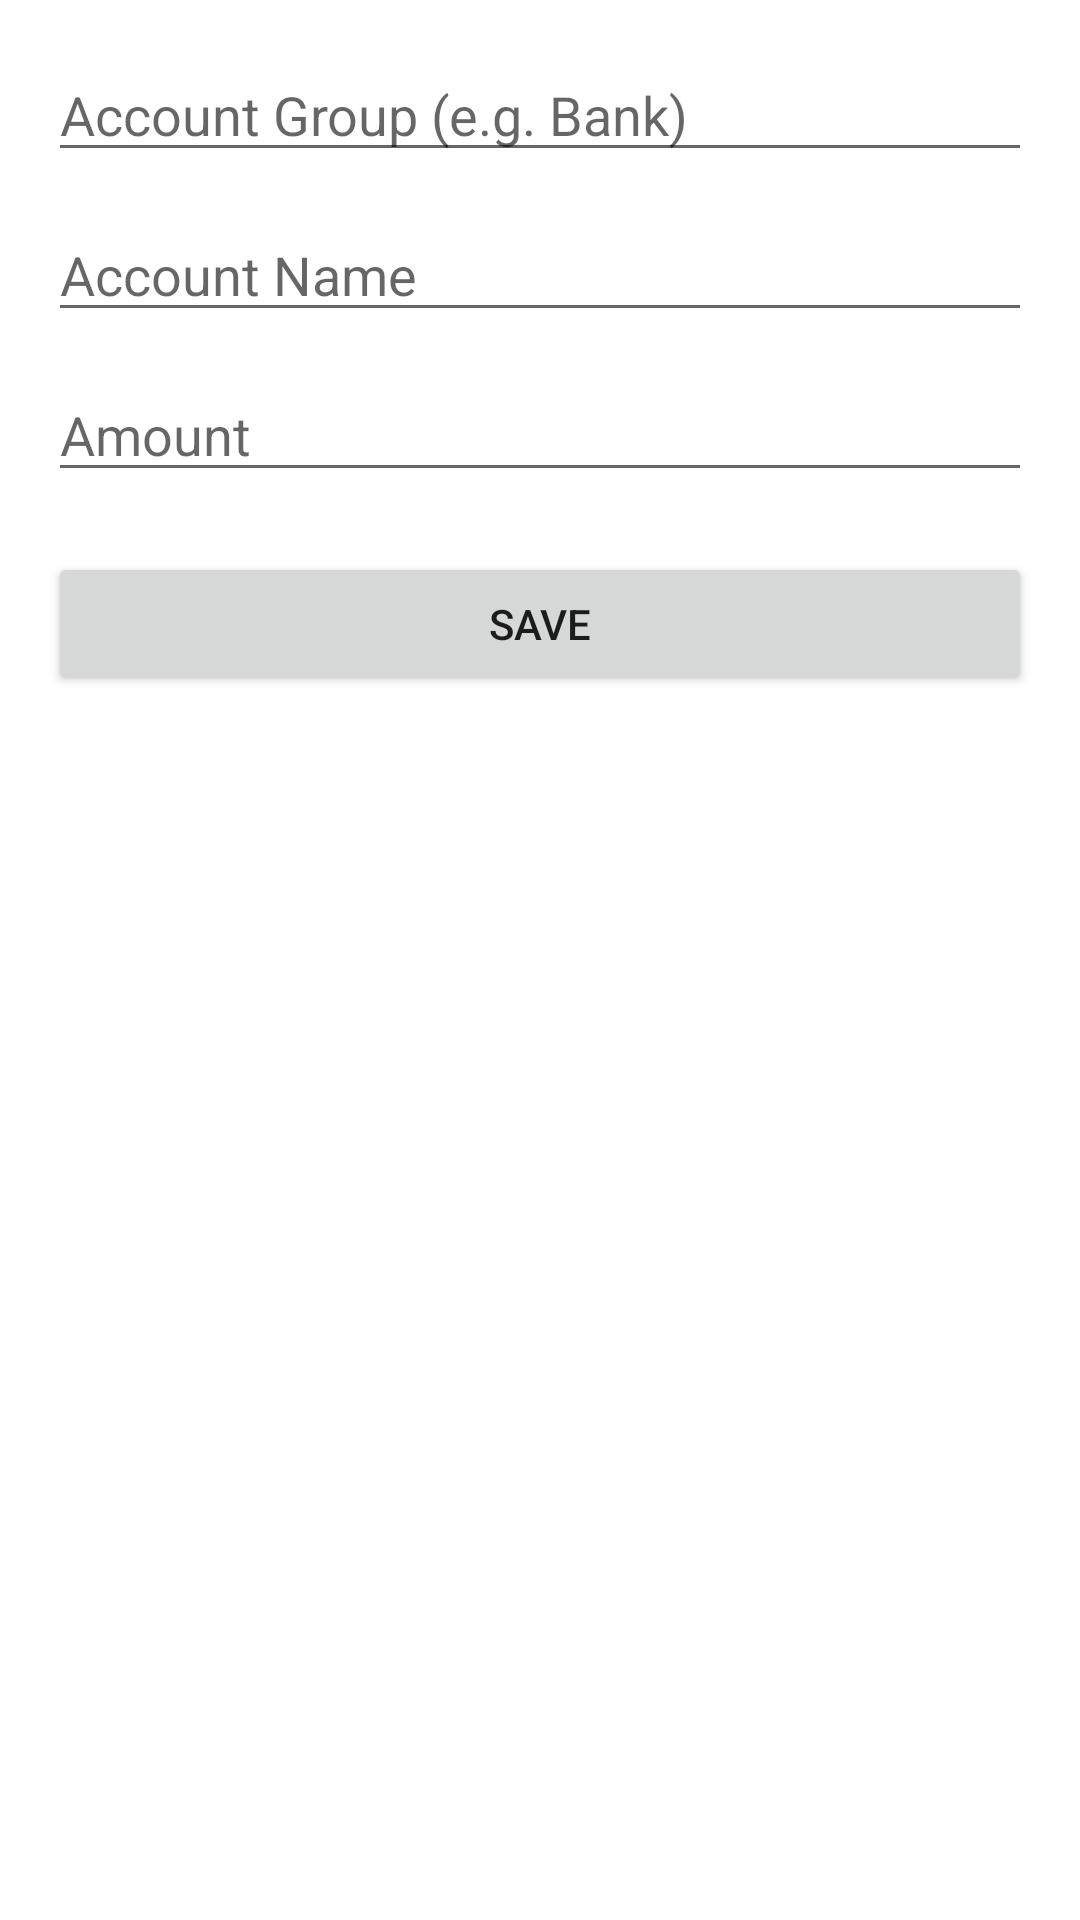

Android layout source for this screen:
<!-- AndroidManifest.xml: application theme Theme.SelvaMoneyManager -->
<!-- res/layout/activity_add_account.xml -->
<?xml version="1.0" encoding="utf-8"?>
<LinearLayout
    xmlns:android="http://schemas.android.com/apk/res/android"
    android:orientation="vertical"
    android:padding="16dp"
    android:layout_width="match_parent"
    android:layout_height="match_parent">

    <EditText
        android:id="@+id/etGroup"
        android:hint="Account Group (e.g. Bank)"
        android:layout_width="match_parent"
        android:layout_height="wrap_content"/>

    <EditText
        android:id="@+id/etName"
        android:hint="Account Name"
        android:layout_width="match_parent"
        android:layout_height="wrap_content"
        android:layout_marginTop="12dp"/>

    <EditText
        android:id="@+id/etAmount"
        android:hint="Amount"
        android:inputType="numberDecimal"
        android:layout_width="match_parent"
        android:layout_height="wrap_content"
        android:layout_marginTop="12dp"/>

    <Button
        android:id="@+id/btnSave"
        android:text="Save"
        android:layout_width="match_parent"
        android:layout_height="wrap_content"
        android:layout_marginTop="20dp"/>
</LinearLayout>
<!-- resources referenced by this layout -->
<resources>
  <style name="Theme.SelvaMoneyManager" parent="Theme.MaterialComponents.DayNight.NoActionBar">        <item name="colorPrimary">@color/purple_500</item>
          <item name="colorPrimaryDark">@color/purple_700</item>
          <item name="colorAccent">@color/teal_200</item>
      </style>
  <color name="purple_500">#FF6200EE</color>
  <color name="purple_700">#FF3700B3</color>
  <color name="teal_200">#FF03DAC5</color>
</resources>
